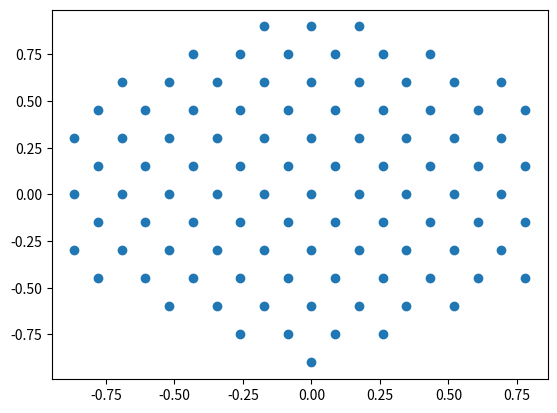

Python code for this plot:
import numpy as np
from math import cos,sin
import math
import time
import matplotlib.pyplot as plt

s0 = np.array([[1, 0],[ 0, 1]])
sx = np.array([[0, 1],[ 1, 0]])
sy = np.array([[0, -1j],[1j, 0]])
sz = np.array([[1, 0],[0, -1]])

q1 = np.array([0, -1.0])
q2 = np.array([math.sqrt(3)/2,1.0/2])
q_matrix = np.transpose([q1,q2])
q3 = np.array([-math.sqrt(3)/2,1.0/2])
qs = [q1,q2,q3]
g1_coeff = [1,-1] #coords in terms of q1,q2
g1 = q1 -q2
g2_coeff = [1,2]
g2 = q1 + 2*q2
g_matrix = np.transpose([g1,g2])
print(g1,g2,g1+g2)

phi = 2 * np.pi /3
def norm(x):
    """ takes integer indices in teerms of q1, q2 returns norm"""
    return np.linalg.norm(x[0]*q1+x[1]*q2)
def coeffs(k,as_int=False):
    if as_int:
        return np.rint(np.linalg.solve(q_matrix,k)).astype(int)
    else:
        return np.linalg.solve(q_matrix,k)
def coords(coeffs):
    return q_matrix @ coeffs
def in_bz_new(k):
    #basically checking if coeffs in (-0.5,0.5]x(-0.5,0.5]
    # for that need to first work with rationals
    coeffs = np.linalg.solve(g_matrix,k)
    for i in range(1,30):
        if np.isclose(i*coeffs,np.rint(i*coeffs)).all():
            break
    coeffs_int = np.rint(i*coeffs).astype(int)
    if 2*coeffs_int[0]>i or 2*coeffs_int[0]<-i+1:
        return False
    if 2*coeffs_int[1]>i or 2*coeffs_int[1]<-i+1:
        return False
    return True
def in_bz(k):
    """k in x,y basis"""
    if np.linalg.norm(k)>np.linalg.norm(k-g1):
        return False
    if np.linalg.norm(k)>np.linalg.norm(k+g1):
        return False
    if np.linalg.norm(k)>np.linalg.norm(k-g2):
        return False
    if np.linalg.norm(k)>=np.linalg.norm(k+g2):
        return False
    if np.linalg.norm(k)>=np.linalg.norm(k-g1-g2):
        return False
    if np.linalg.norm(k)>=np.linalg.norm(k+g1+g2):
        return False
    return True
def decompose(k):
    """ k = q + G, q in BZ, G in reciprocal lattice
        returns q,G """
    for i in range(-2,2):
        for j in range(-2,2):
            G = i*g1+j*g2
            if in_bz(k-G):
                return k-G,G
    print("Not in immediate neighborhood of bz:", k)

def dagger(A):
    return np.transpose(np.conjugate(A))
def closest_in_bz(k_points,point):
    min_val =  min(np.linalg.norm(np.array(k_points) - point ,axis=1))
    idx = (np.linalg.norm(np.array(k_points) - point ,axis=1)).argmin()
    for g in [np.array([0,0]),g1,g2,-g1-g2,-g1,-g2,g1+g2]:
        if min(np.linalg.norm(np.array(k_points) - point -g ,axis=1))<min_val:
            idx = (np.linalg.norm(np.array(k_points) - point -g ,axis=1)).argmin()
            print("hooray",idx)
    return idx
        

def build_bz(N=10):
    bz ={}
    
    bz["trajectory"]=[]
    bz["ticks_vals"]=["Ktop"]
    bz["ticks_coords"]=[0]
    bz["G_values"] = [np.array([0,0]),g1,g2,-g1-g2,-g1,-g2,g1+g2] 
    bz["G_neg_indices"] = [0,4,5,6,1,2,3] 
    # only closest in recip space, need to be symmetric for K' fudge to work
    bz["G_coeffs"] =[coeffs(k,as_int=True) for k in bz["G_values"]]
    bz["k_points"] = []
    bz["trajectory"] = [] #

    for m in range(-6*N-4,6*N+4):
        for n in range(-6*N-4,6*N+4):
            q = m/N*g1+n/N*(g1+g2)+g1/501/N+g2/501/N
            if in_bz(q):
                if m==n==0:
                    bz["index_0"]=len(bz["k_points"])
                bz["k_points"].append(q)
            #if in_bz(q+q1/N):
                #bz["k_points"].append(q+q1/N)

    idx = (np.linalg.norm(np.array(bz["k_points"]) - np.array([0,0]) ,axis=1)).argmin()
    bz["k_points_diff"] = np.array(bz["k_points"]) - bz["k_points"][idx]


    N_t = 20
    for i in range(N_t+1):
        point = -q1 + 2*q1*(i/N_t)
        idx = closest_in_bz(bz["k_points"],point)
        bz["trajectory"].append(idx)
    bz["ticks_vals"].append("K")
    bz["ticks_coords"].append(int(i/2))
    bz["ticks_vals"].append("-Ktop=Gamma")
    bz["ticks_coords"].append(len(bz["trajectory"]))

    for i in range(1,N_t+1):
        point = q1 -(2*q1+q2)*i/N_t
        idx = closest_in_bz(bz["k_points"],point)
        bz["trajectory"].append(idx)
    bz["ticks_vals"].append("Gamma")
    bz["ticks_coords"].append(len(bz["trajectory"]))
    for i in range(1,N_t+1):
        point = q1 -(2*q1+q2)*i/N_t
        idx = closest_in_bz(bz["k_points"],point)
        bz["trajectory"].append(idx)
    bz["ticks_vals"].append("Gamma")
    bz["ticks_coords"].append(len(bz["trajectory"]))
    for i in range(1,N_t+1):
        point = -q1 -q2 +q2*i/N_t
        idx = closest_in_bz(bz["k_points"],point)
        bz["trajectory"].append(idx)
    bz["ticks_vals"].append("Ktop")
    bz["ticks_coords"].append(len(bz["trajectory"]))
    return bz

if __name__ =="__main__":
    #print(g1,g2,g1+g2)
    #print(coeffs(q1,True),coords([0,1]))
    print(coeffs([1.732,0]))
    #print(build_bz())
    m = np.array(build_bz(10)["k_points"])
    print(m.shape)

    plt.scatter(m[:,0],m[:,1])
    plt.show()
    ks = np.zeros((20,20))
    for i in range(0,20):
        for j in range(0,20):
            if in_bz([i/5-2,j/5-2]):
                ks[i,j]=1
    print(ks)
